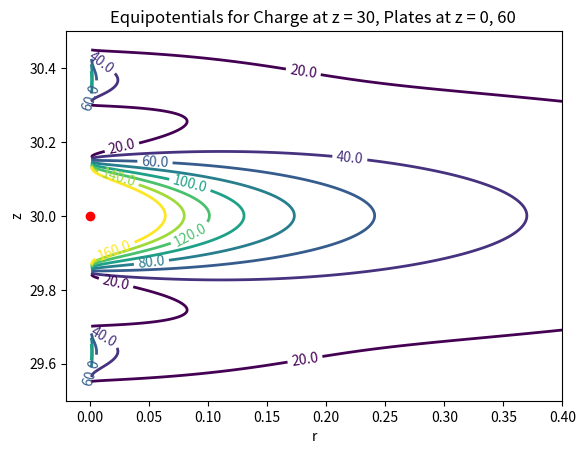

Here is the Python script that generated this plot:
""" From "COMPUTATIONAL PHYSICS" & "COMPUTER PROBLEMS in PHYSICS"
    by RH Landau, MJ Paez, and CC Bordeianu (deceased)
    Copyright R Landau, Oregon State Unv, MJ Paez, Univ Antioquia, 
    C Bordeianu, Univ Bucharest, 2017. 
    Please respect copyright & acknowledge our work.""" 

# ParallelPlanes.py: Potential q between 2 planes (JDJ 3.20),  e/pi/eps = 1
    
from scipy import special
import numpy as np, matplotlib.pyplot as plt, matplotlib.cm as cm

L = 60;  z0 = 30; m = 400;  n = 400

def potential(r,z):           
    summ = 0                   
    for n in range(1,200):   
        ter = n*np.pi/L         
        s1 = np.sin(ter*z0)    
        s2 = np.sin(ter*z)
        k0 = special.k0(ter*r)  
        term = s1*s2*k0
        summ = summ + term
    return summ  
           
y = np.arange(29,31,1/400.)   
x = np.arange(0.0001, 0.4 ,0.4/400.)  
X, Y = np.meshgrid(x, y) 
Z = potential(X,Y)
plt.figure()
levels = np.arange(20, 180,20)          
CS = plt.contour(Z,levels,linewidths=2, extent=(0.001, 0.4, 29.5, 30.5))
plt.clabel(CS, inline=1, fmt='%4.1f', fontsize=10)
plt.xlabel('r'); plt.ylabel('z')
plt.title("Equipotentials for Charge at z = 30, Plates at z = 0, 60 ")
plt.plot(0.0, z0, 'ro')
plt.show()